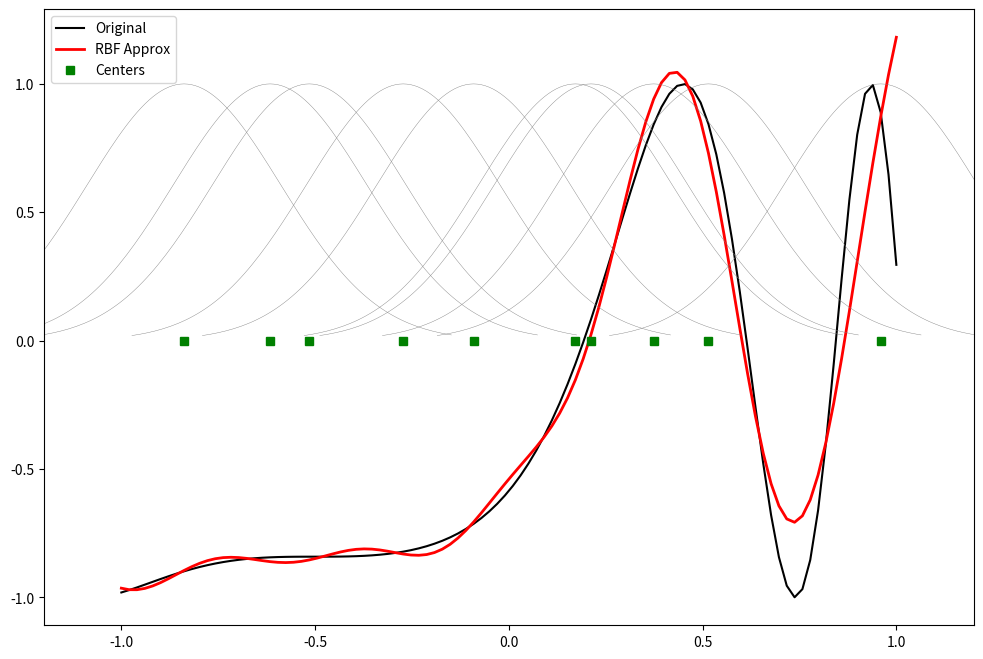

Source code (Python):
import numpy as np
from scipy.linalg import norm, pinv
from matplotlib import pyplot as plt

class RBF:

    def __init__(self, indim, numCenters, outdim):
        self.indim = indim
        self.outdim = outdim
        self.numCenters = numCenters
        self.centers = [np.random.uniform(-1, 1, indim) for _ in range(numCenters)]
        self.beta = 8
        self.W = np.random.random((self.numCenters, self.outdim))

    def _basisfunc(self, c, d):
        assert len(d) == self.indim
        return np.exp(-self.beta * norm(c - d)**2)

    def _calcAct(self, X):
        # calculate activations of RBFs
        G = np.zeros((X.shape[0], self.numCenters), float)
        for ci, c in enumerate(self.centers):
            for xi, x in enumerate(X):
                G[xi, ci] = self._basisfunc(c, x)
        return G

    def train(self, X, Y):
        """ X: matrix n × indim
            Y: matrix n × outdim """

        # choose random centers from training data
        rnd_idx = np.random.permutation(X.shape[0])[:self.numCenters]
        self.centers = [X[i, :] for i in rnd_idx]

        print("Centers:", self.centers)

        # calculate activations
        G = self._calcAct(X)

        # compute weights via pseudoinverse
        self.W = np.dot(pinv(G), Y)

    def test(self, X):
        G = self._calcAct(X)
        Y = np.dot(G, self.W)
        return Y


if __name__ == '__main__':

    # ----- 1D Example -----
    n = 100
    x = np.linspace(-1, 1, n).reshape(n, 1)

    # target function
    y = np.sin(3*(x + 0.5)**3 - 1)

    # rbf regression
    rbf = RBF(1, 10, 1)
    rbf.train(x, y)
    z = rbf.test(x)

    # plot original data
    plt.figure(figsize=(12, 8))
    plt.plot(x, y, 'k-', label="Original")

    # learned model
    plt.plot(x, z, 'r-', linewidth=2, label="RBF Approx")

    # plot RBF centers
    plt.plot(rbf.centers, np.zeros(rbf.numCenters), 'gs', label="Centers")

    # individual RBF plots
    for c in rbf.centers:
        cx = np.arange(float(c) - 0.7, float(c) + 0.7, 0.01)
        cy = [rbf._basisfunc(np.array([c]), np.array([cx_])) for cx_ in cx]
        plt.plot(cx, cy, '-', color='gray', linewidth=0.3)

    plt.xlim(-1.2, 1.2)
    plt.legend()
    plt.show()
